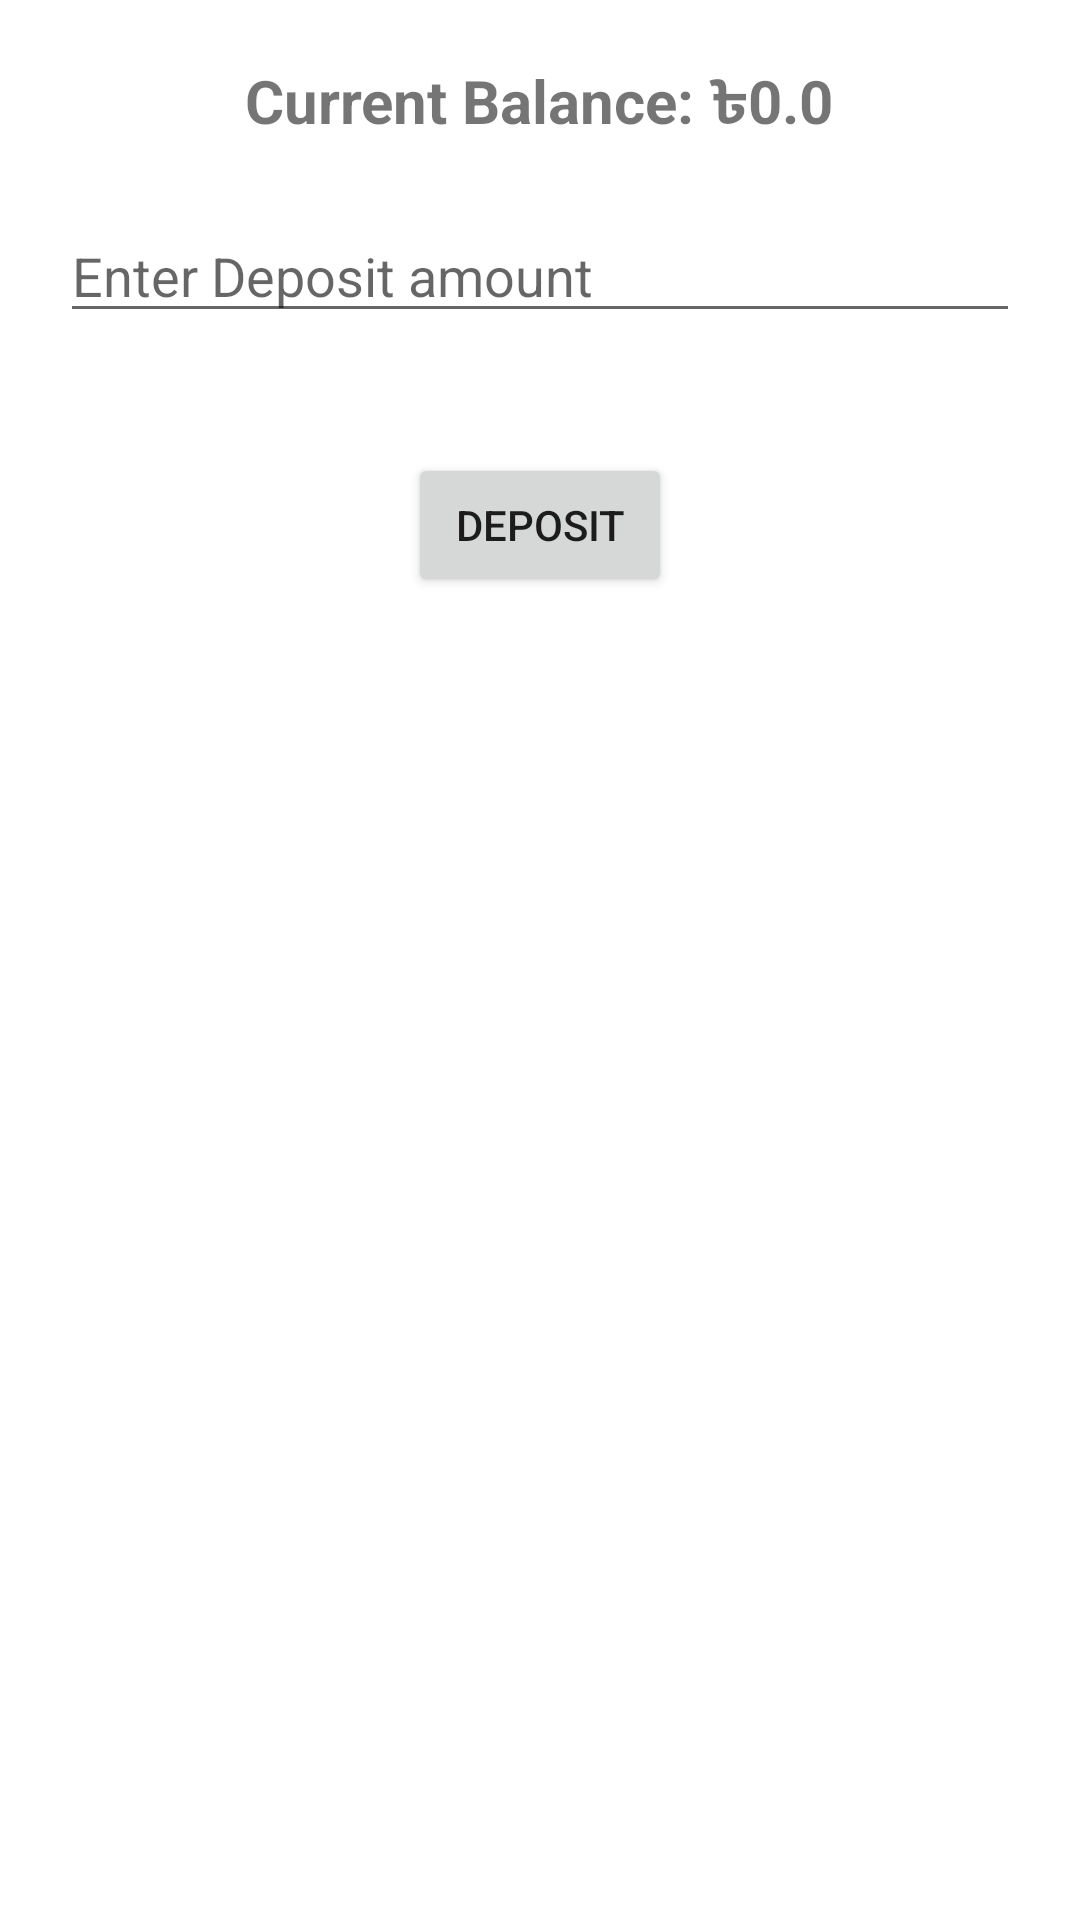

Reconstruct the res/layout file that produces this screen, plus the resources it refers to.
<!-- AndroidManifest.xml: application theme Theme.Bankmanagement -->
<!-- res/layout/activity_deposit.xml -->
<?xml version="1.0" encoding="utf-8"?>
<LinearLayout xmlns:android="http://schemas.android.com/apk/res/android"
    android:layout_width="match_parent"
    android:layout_height="match_parent"
    android:orientation="vertical">


    <TextView
        android:id="@+id/balance_deposit_text"
        android:layout_width="wrap_content"
        android:layout_height="wrap_content"
        android:text="Current Balance: ৳0.0"
        android:textSize="20sp"
        android:textStyle="bold"
        android:layout_gravity="center_horizontal"
        android:layout_marginTop="20dp" />

    <EditText
        android:id="@+id/Deposit_amount"
        android:layout_width="match_parent"
        android:layout_height="wrap_content"
        android:hint="Enter Deposit amount"
        android:inputType="numberDecimal"
        android:layout_margin="20dp" />

    <Button
        android:id="@+id/Deposit_button"
        android:layout_width="wrap_content"
        android:layout_height="wrap_content"
        android:text="Deposit"
        android:layout_gravity="center_horizontal"
        android:layout_marginTop="20dp" />
</LinearLayout>
<!-- resources referenced by this layout -->
<resources>
  <style name="Theme.Bankmanagement" parent="Theme.MaterialComponents.DayNight.DarkActionBar">
          
          <item name="colorPrimary">@color/purple_500</item>
          <item name="colorPrimaryVariant">@color/purple_700</item>
          <item name="colorOnPrimary">@color/white</item>
          
          <item name="colorSecondary">@color/teal_200</item>
          <item name="colorSecondaryVariant">@color/teal_700</item>
          <item name="colorOnSecondary">@color/black</item>
          
          <item name="android:statusBarColor">?attr/colorPrimaryVariant</item>
          
      </style>
  <color name="purple_500">#00BCD4</color>
  <color name="purple_700">#3B1497</color>
  <color name="white">#FFFFFFFF</color>
  <color name="teal_200">#FF03DAC5</color>
  <color name="teal_700">#FF018786</color>
  <color name="black">#FF000000</color>
</resources>
